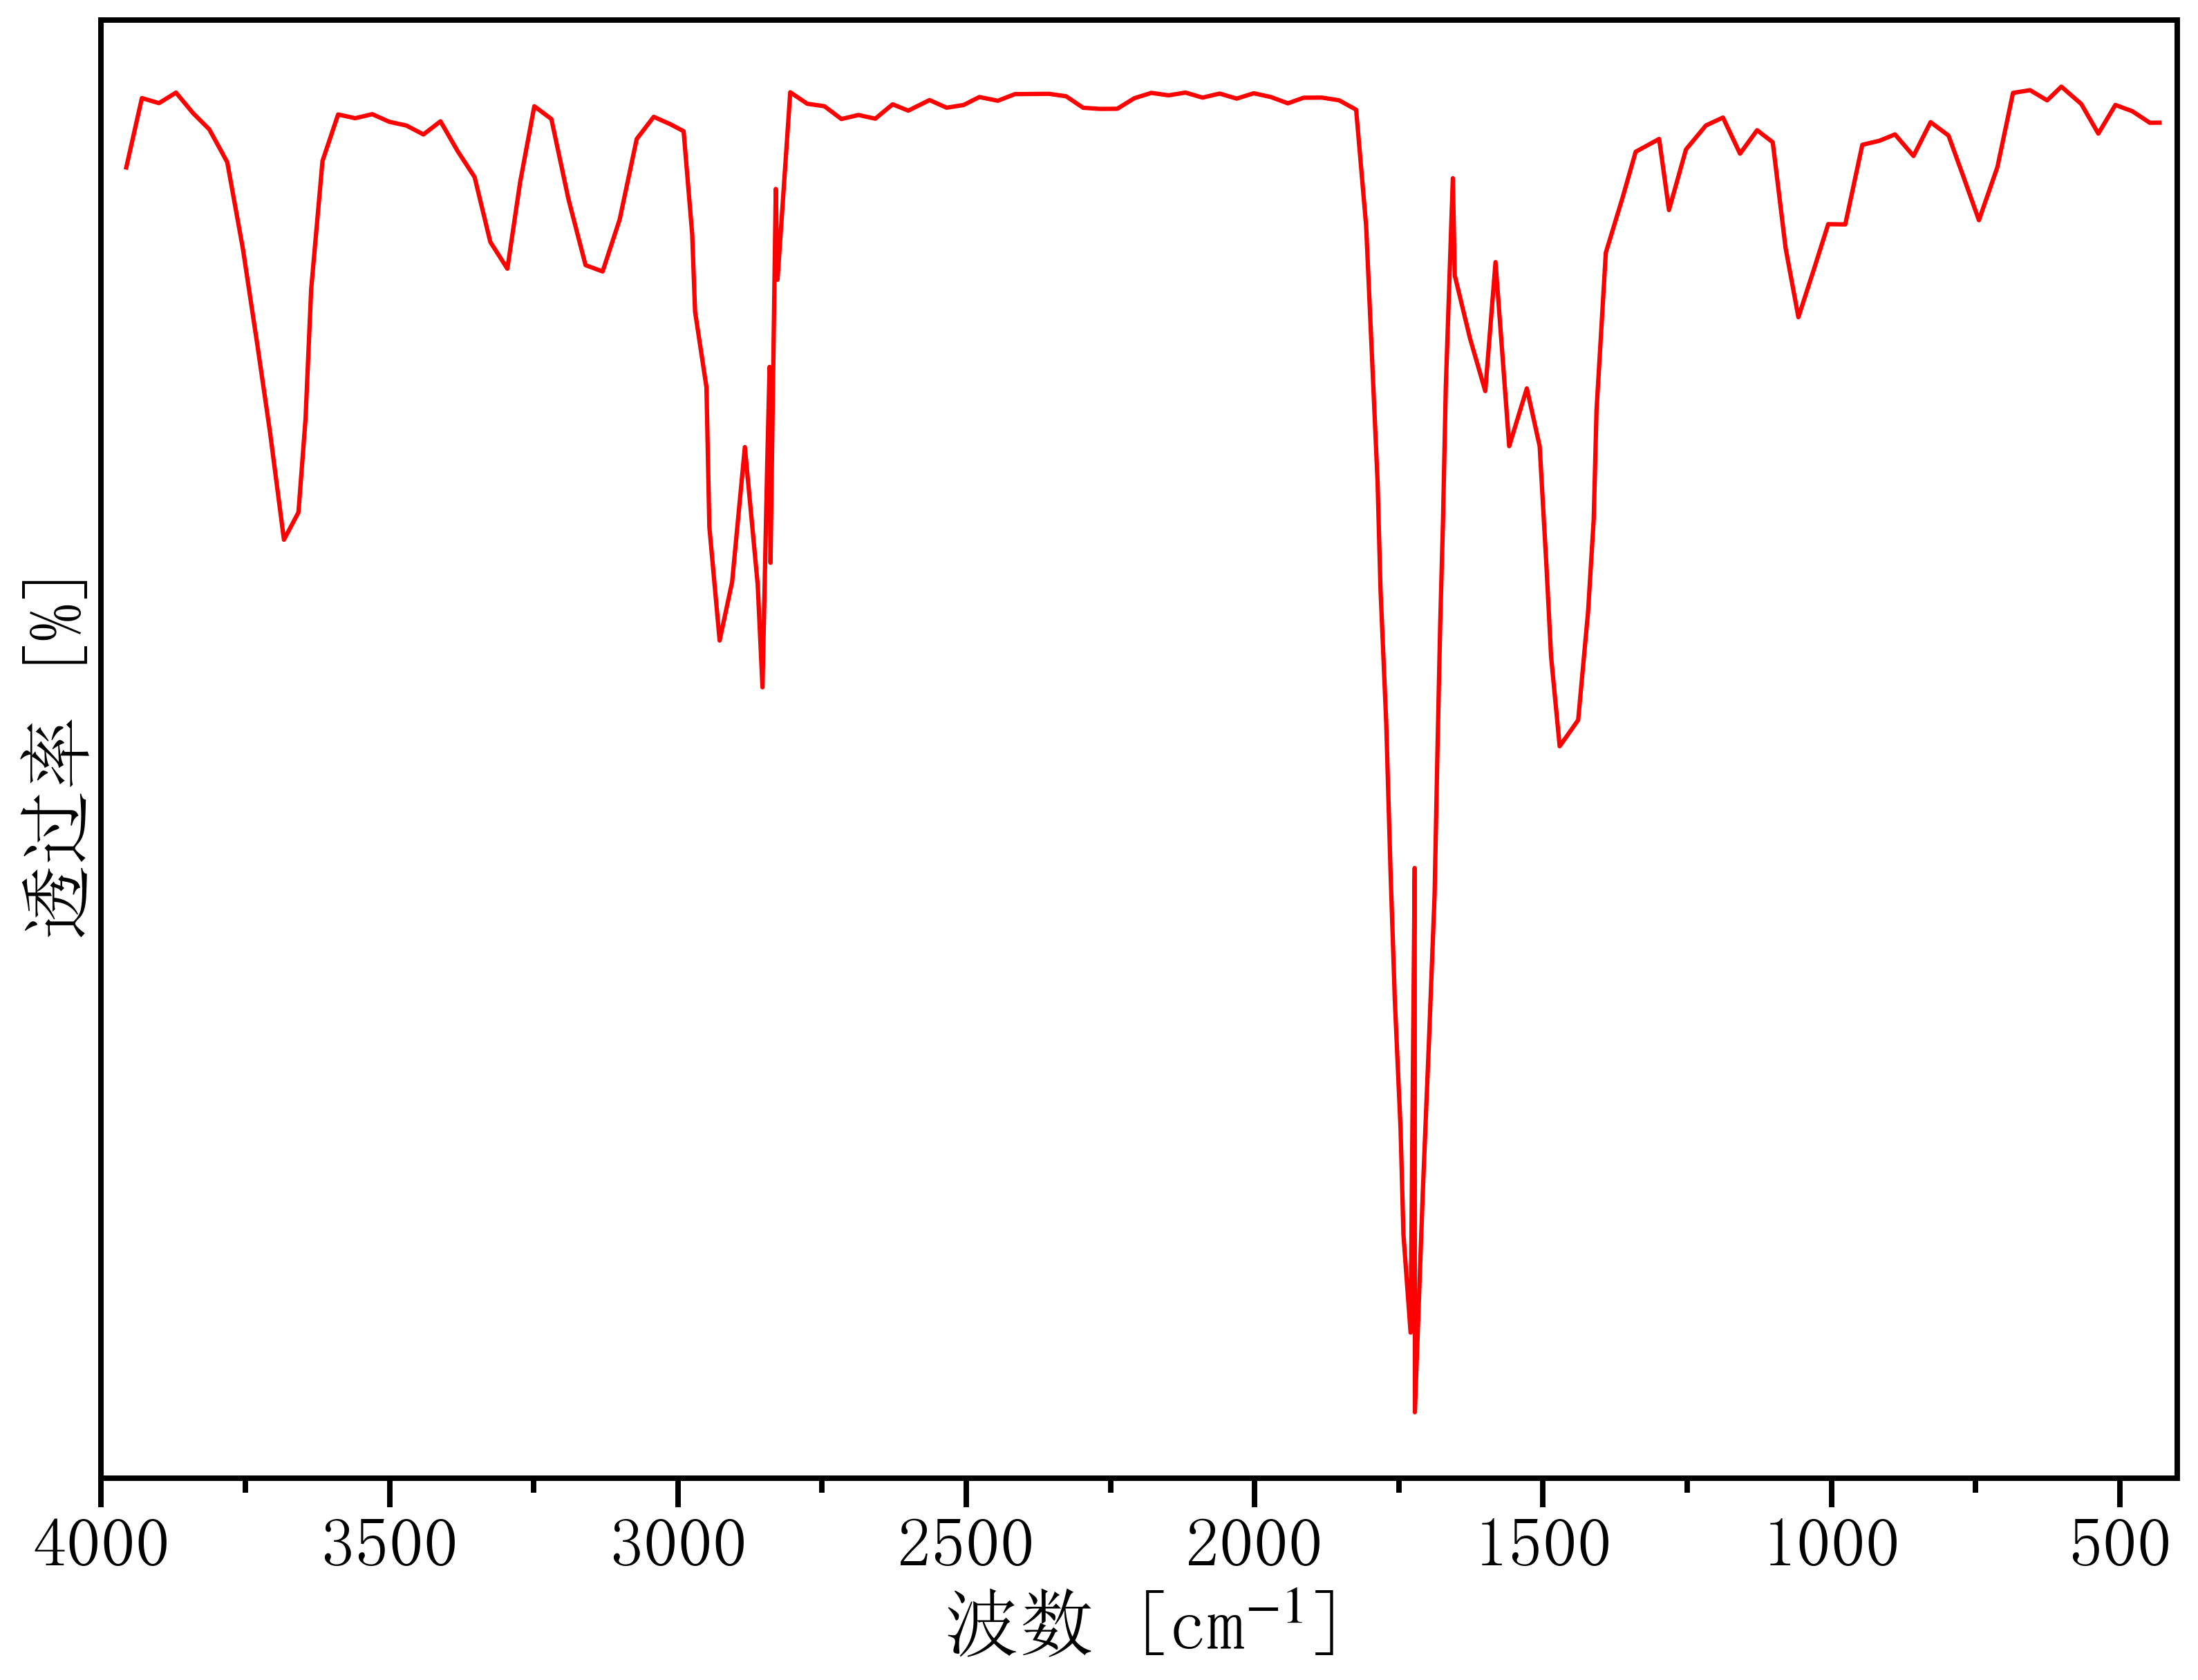

Data behind this chart, as committed beside it:
3983.484493676495, 41.498905990144685
3956, 42.31
3929, 43.14
3900, 43.08
3870, 43.21
3841, 42.96
3812, 42.77
3781, 42.37
3754, 41.33
3730, 40.18
3707, 39.12
3683, 37.82
3658, 38.15
3646, 39.27
3636, 40.84
3616, 42.38
3589, 42.95
3560, 42.9
3530, 42.95
3500, 42.86
3471, 42.81
3441, 42.7
3412, 42.86
3382, 42.51
3352, 42.19
3325, 41.41
3296, 41.09
3274, 42.13
3249, 43.05
3219, 42.89
3190, 41.92
3160, 41.13
3130, 41.05
3101, 41.68
3071, 42.65
3042, 42.92
3012, 42.83
2990, 42.74
2975, 41.5
2970, 40.57
2950, 39.66
2945, 37.97
2928, 36.6
2906, 37.31
2884, 38.93
2862, 37.27
2853, 36.04
2845, 38.69
2841, 39.9
2839, 37.54
2830, 42.05
2827, 40.95
2805, 43.21
2776, 43.07
2746, 43.05
2716, 42.89
2687, 42.94
2658, 42.89
2628, 43.07
2601, 42.99
2564, 43.12
... 94 more rows
